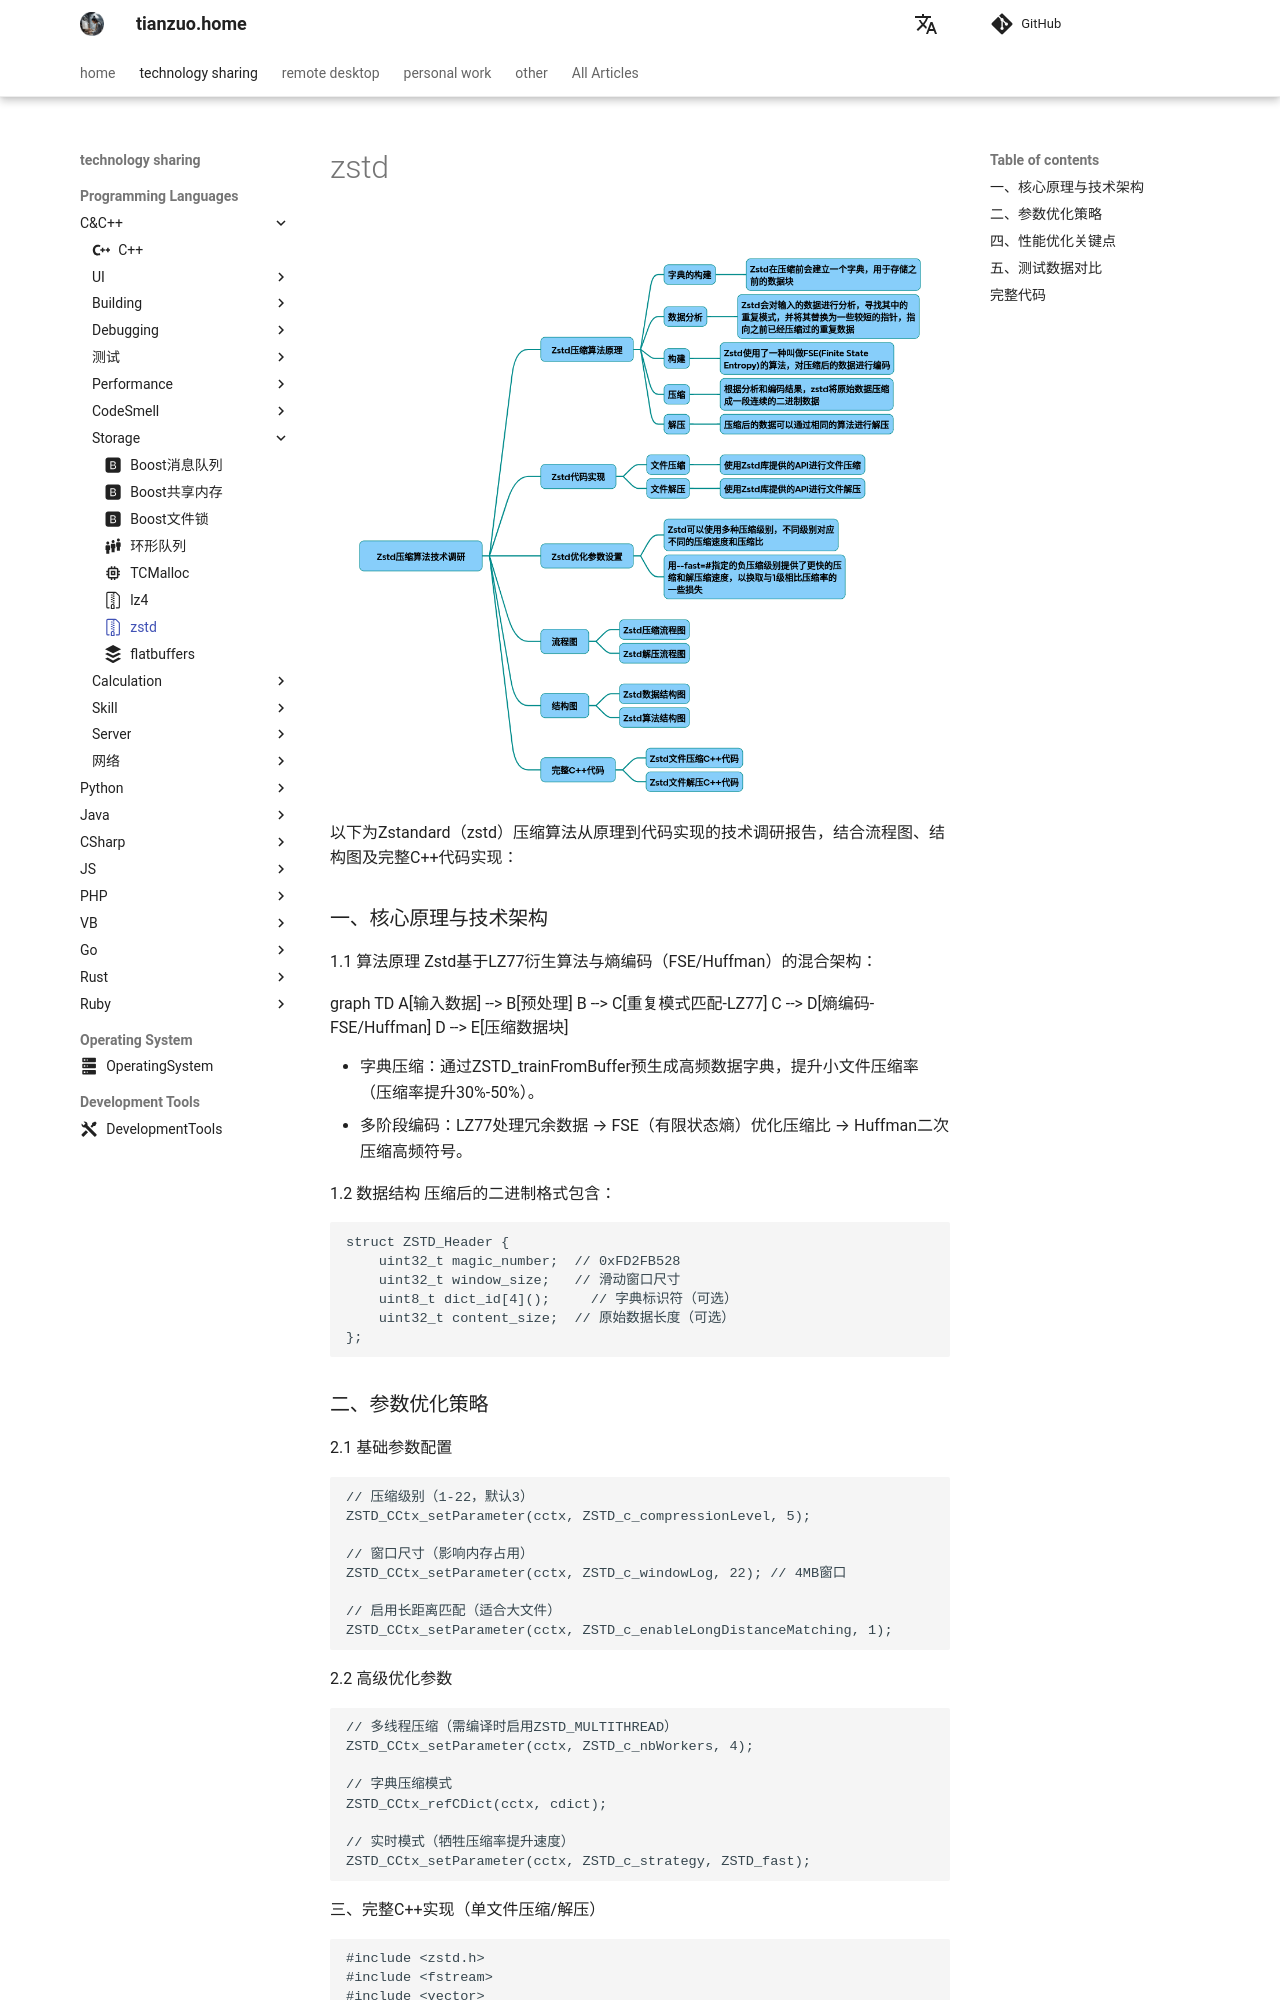

repository: zhengtianzuo/zhengtianzuo.github.io · page: en/technology/Cpp/026-zstd/index.html · generator: mkdocs

---
icon: octicons/file-zip-24
---

# zstd

![](../../img/zstd.png)

以下为Zstandard（zstd）压缩算法从原理到代码实现的技术调研报告，结合流程图、结构图及完整C++代码实现：

### 一、核心原理与技术架构
1.1 算法原理
Zstd基于LZ77衍生算法与熵编码（FSE/Huffman）的混合架构：
~~~mermaid
graph TD 
    A[输入数据] --> B[预处理]
    B --> C[重复模式匹配-LZ77]
    C --> D[熵编码-FSE/Huffman]
    D --> E[压缩数据块]
~~~

* 字典压缩：通过ZSTD_trainFromBuffer预生成高频数据字典，提升小文件压缩率（压缩率提升30%-50%）。
* 多阶段编码：LZ77处理冗余数据 → FSE（有限状态熵）优化压缩比 → Huffman二次压缩高频符号。

1.2 数据结构
压缩后的二进制格式包含：
~~~cpp
struct ZSTD_Header {
    uint32_t magic_number;  // 0xFD2FB528 
    uint32_t window_size;   // 滑动窗口尺寸 
    uint8_t dict_id[4]();     // 字典标识符（可选）
    uint32_t content_size;  // 原始数据长度（可选）
};
~~~
